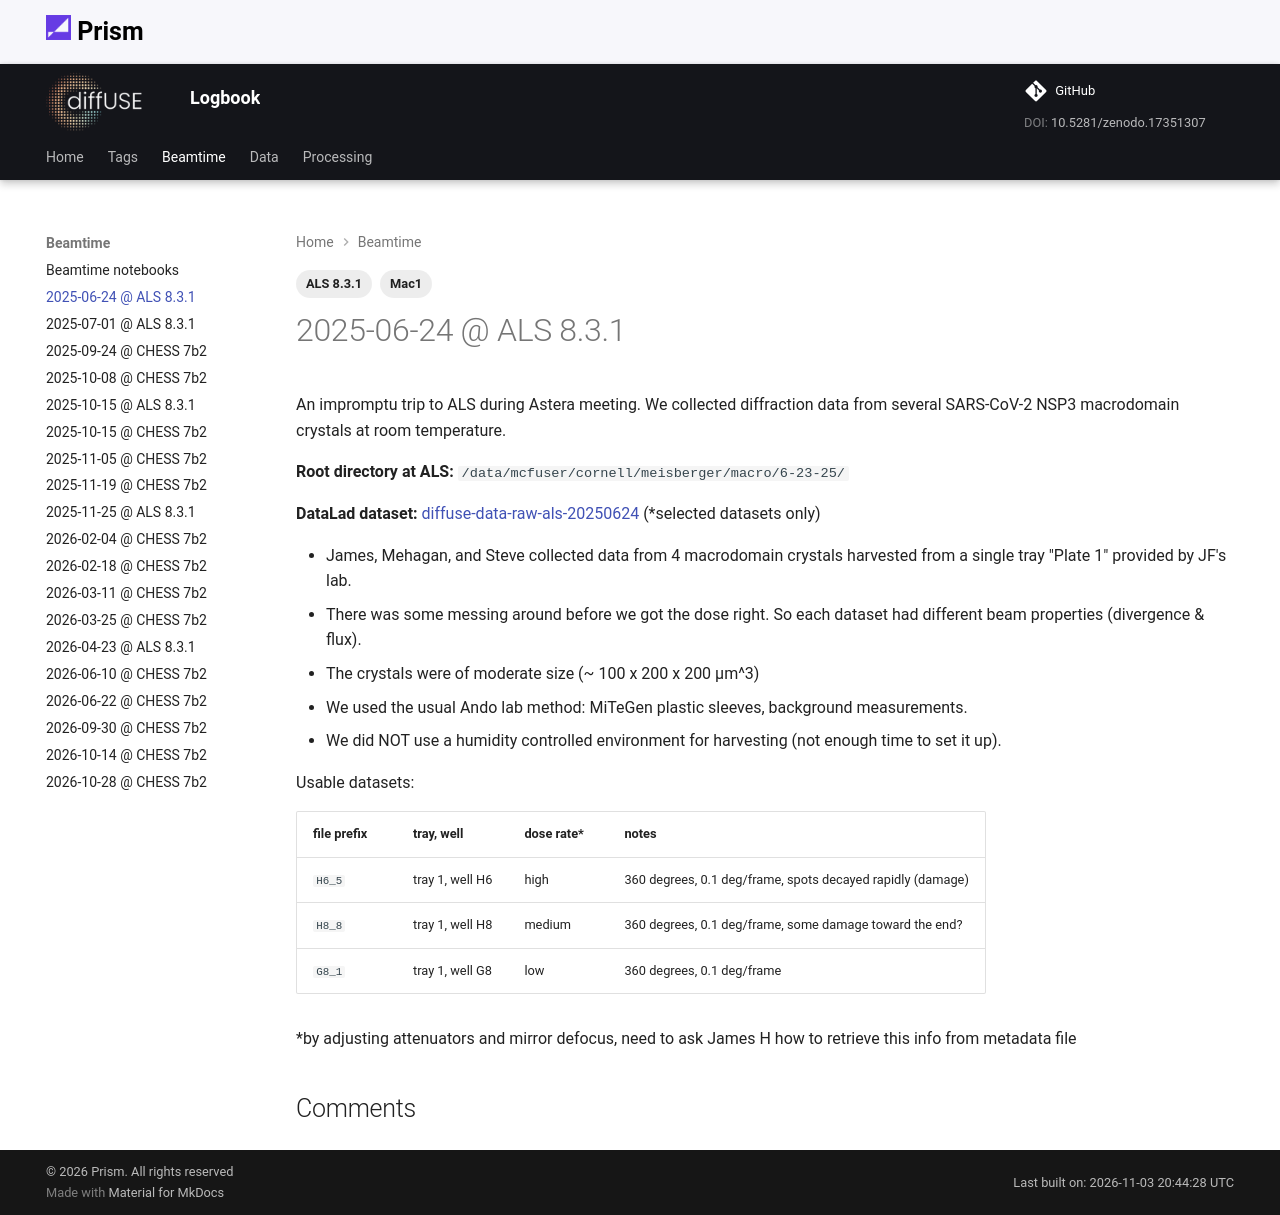

repository: prism-science/logbook · page: beamtime/20250624-als/index.html · generator: mkdocs

---
date: 
  created: 2025-08-08
tags:
    - ALS 8.3.1
    - Mac1
---

# 2025-06-24 @ ALS 8.3.1

An impromptu trip to ALS during Astera meeting. We collected diffraction data from several SARS-CoV-2 NSP3 macrodomain crystals at room temperature.

**Root directory at ALS:** `/data/mcfuser/cornell/meisberger/macro/6-23-25/`

**DataLad dataset:** [diffuse-data-raw-als-20250624](https://github.com/prism-science/diffuse-data-raw-als-20250624) (*selected datasets only)

- James, Mehagan, and Steve collected data from 4 macrodomain crystals harvested from a single tray "Plate 1" provided by JF's lab.
- There was some messing around before we got the dose right. So each dataset had different beam properties (divergence & flux).
- The crystals were of moderate size (~ 100 x 200 x 200 µm^3)
- We used the usual Ando lab method: MiTeGen plastic sleeves, background measurements.
- We did NOT use a humidity controlled environment for harvesting (not enough time to set it up).

Usable datasets:

file prefix | tray, well | dose rate\* | notes
--- | --- | --- | ---
`H6_5` | tray 1, well H6 | high | 360 degrees, 0.1 deg/frame, spots decayed rapidly (damage)
`H8_8` | tray 1, well H8 | medium | 360 degrees, 0.1 deg/frame, some damage toward the end?
`G8_1` | tray 1, well G8 | low | 360 degrees, 0.1 deg/frame

\*by adjusting attenuators and mirror defocus, need to ask James H how to retrieve this info from metadata file
